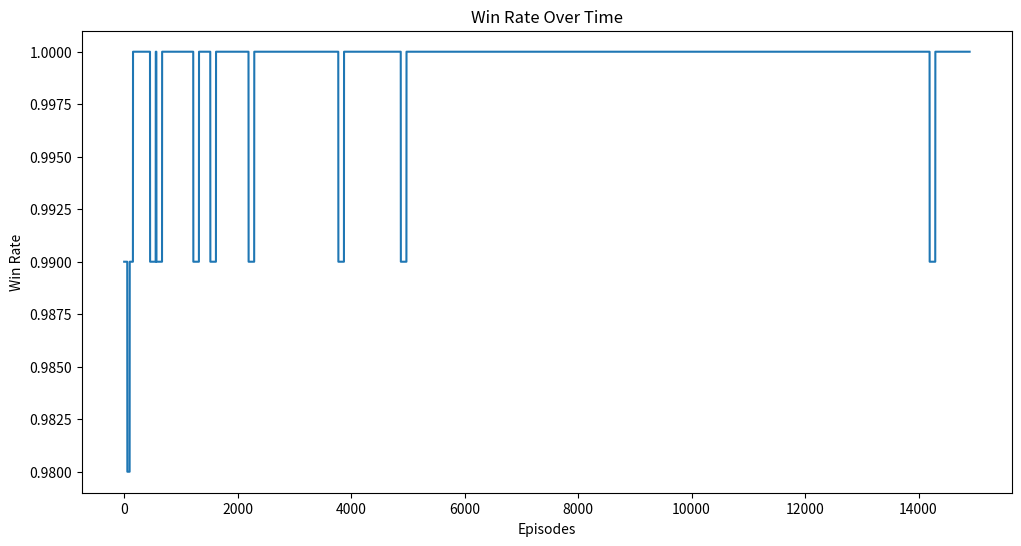
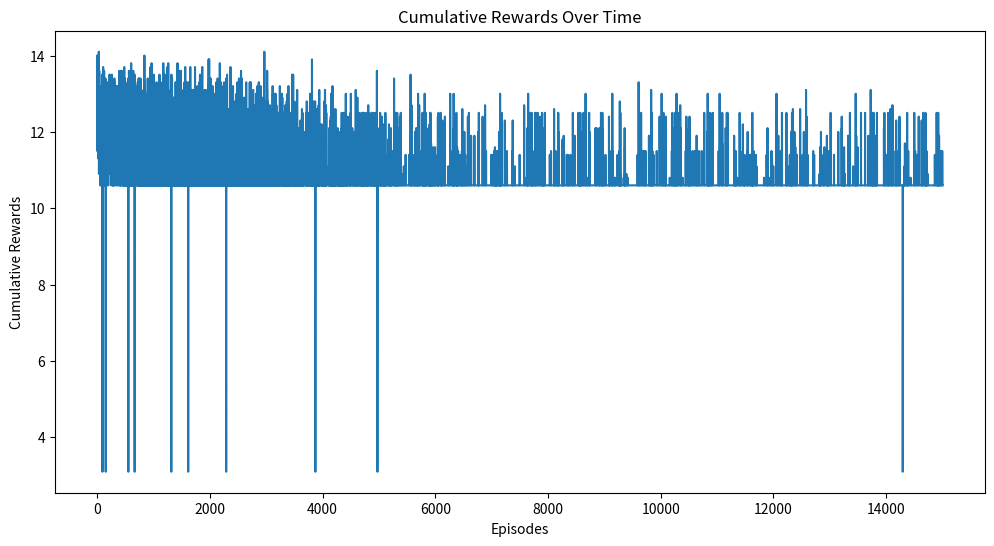
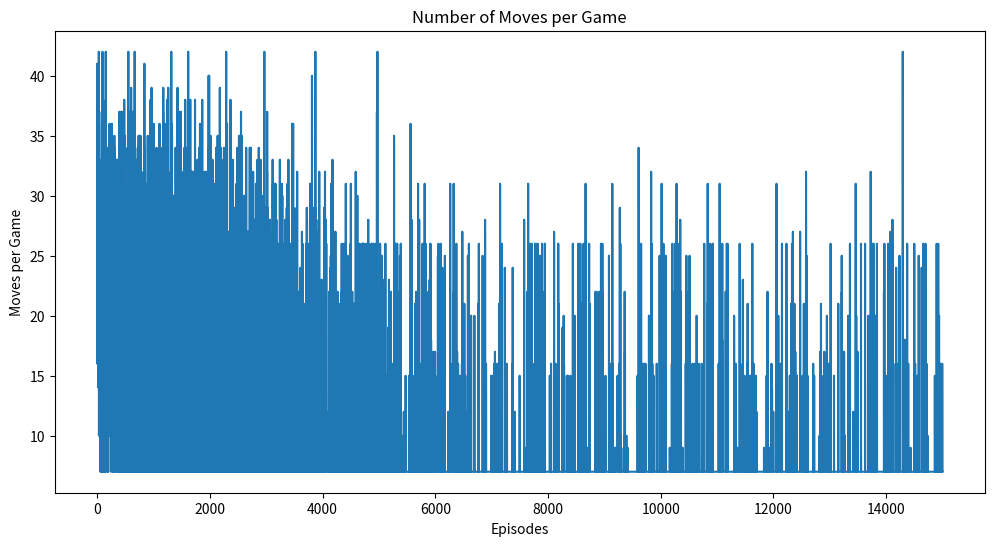
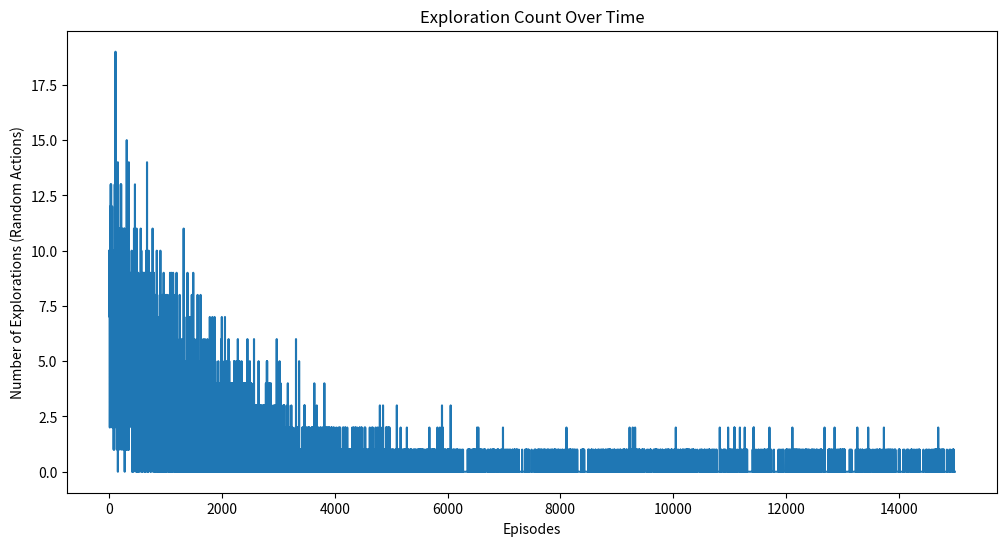
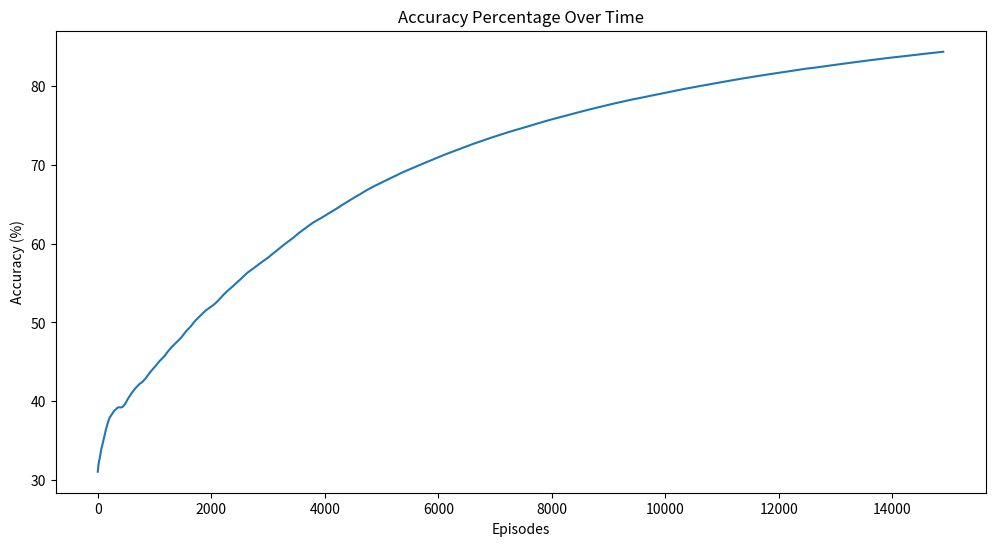

Write the Python code that produced these figures, in order.
import numpy as np
import random
import matplotlib.pyplot as plt
from collections import defaultdict


class ConnectFour:
    def __init__(self):
        self.board = np.zeros((6, 7))
        self.current_player = 1

    def reset(self):
        self.board = np.zeros((6, 7))
        self.current_player = 1

    def drop_piece(self, column):
        for row in range(5, -1, -1):
            if self.board[row][column] == 0:
                self.board[row][column] = self.current_player
                return True
        return False

    def get_next_open_row(self, col):
        for r in range(6):
            if self.board[r][col] == 0:
                return r
        return None

    def is_winning_move(self):
        for c in range(7):
            for r in range(6):
                if self.board[r][c] == self.current_player:
                    if (self.check_direction(r, c, 1, 0) or  # Horizontal
                            self.check_direction(r, c, 0, 1) or  # Vertical
                            self.check_direction(r, c, 1, 1) or  # Diagonal /
                            self.check_direction(r, c, 1, -1)):  # Diagonal \
                        return True
        return False

    def check_direction(self, row, col, delta_row, delta_col):
        count = 0
        for i in range(4):
            r = row + i * delta_row
            c = col + i * delta_col
            if 0 <= r < 6 and 0 <= c < 7 and self.board[r][c] == self.current_player:
                count += 1
            else:
                break
        return count == 4

    def switch_player(self):
        self.current_player = 2 if self.current_player == 1 else 1


class QLearningAgent:
    def __init__(self):
        self.q_table = defaultdict(lambda: np.zeros(7))
        self.epsilon = 0.3
        self.alpha = 0.1
        self.gamma = 0.95
        self.epsilon_decay = 0.9995  # Slower decay

    def get_action(self, state, valid_actions):
        if random.random() < self.epsilon:
            return random.choice(valid_actions)
        else:
            action_values = self.q_table[state]
            best_action = np.argmax(action_values)
            return best_action if best_action in valid_actions else random.choice(valid_actions)

    def update_q_value(self, state, action, reward, next_state):
        current_q = self.q_table[state][action]
        max_future_q = np.max(self.q_table[next_state]) if next_state else 0
        self.q_table[state][action] = current_q + self.alpha * (reward + self.gamma * max_future_q - current_q)

    def decay_epsilon(self):
        self.epsilon = max(0.01, self.epsilon * self.epsilon_decay)


def train_agent(episodes=30000):
    env = ConnectFour()
    agent = QLearningAgent()

    # Tracking metrics for visualization
    win_rates, cumulative_rewards, moves_per_game, exploration_counts, accuracies = [], [], [], [], []
    total_wins, total_actions, optimal_actions = 0, 0, 0

    for episode in range(episodes):
        env.reset()
        state = tuple(env.board.flatten())
        total_reward, moves, exploration_count = 0, 0, 0
        win = False

        while True:
            valid_actions = [c for c in range(7) if env.get_next_open_row(c) is not None]
            if random.random() < agent.epsilon:
                exploration_count += 1

            action = agent.get_action(state, valid_actions)

            # Calculate if the action is optimal
            best_action = np.argmax(agent.q_table[state])
            if action == best_action:
                optimal_actions += 1
            total_actions += 1

            env.drop_piece(action)
            moves += 1

            if env.is_winning_move():
                reward = 10  # Higher reward for winning
                agent.update_q_value(state, action, reward, None)
                total_reward += reward
                win = True
                break

            if 0 not in env.board[0]:  # Board is full
                reward = -1  # Draw penalty
                agent.update_q_value(state, action, reward, None)
                total_reward += reward
                break

            reward = 0.1  # Minor reward for non-terminal moves
            next_state = tuple(env.board.flatten())
            agent.update_q_value(state, action, reward, next_state)
            total_reward += reward
            state = next_state
            env.switch_player()

        agent.decay_epsilon()

        # Track metrics for visualization
        cumulative_rewards.append(total_reward)
        moves_per_game.append(moves)
        exploration_counts.append(exploration_count)
        win_rates.append(1 if win else 0)
        accuracy = optimal_actions / total_actions if total_actions > 0 else 0
        accuracies.append(accuracy * 100)

    # Calculating win rates over episodes
    win_rates = np.convolve(win_rates, np.ones(100) / 100, mode="valid")  # Rolling average over 100 episodes
    accuracies = np.convolve(accuracies, np.ones(100) / 100, mode="valid")  # Rolling average over 100 episodes

    # Plot metrics
    plot_training_performance(win_rates, cumulative_rewards, moves_per_game, exploration_counts, accuracies)
    return agent


def plot_training_performance(win_rates, cumulative_rewards, moves_per_game, exploration_counts, accuracies):
    # Plot Win Rate
    plt.figure(figsize=(12, 6))
    plt.plot(win_rates)
    plt.title("Win Rate Over Time")
    plt.xlabel("Episodes")
    plt.ylabel("Win Rate")
    plt.show()

    # Plot Cumulative Rewards
    plt.figure(figsize=(12, 6))
    plt.plot(cumulative_rewards)
    plt.title("Cumulative Rewards Over Time")
    plt.xlabel("Episodes")
    plt.ylabel("Cumulative Rewards")
    plt.show()

    # Plot Number of Moves per Game
    plt.figure(figsize=(12, 6))
    plt.plot(moves_per_game)
    plt.title("Number of Moves per Game")
    plt.xlabel("Episodes")
    plt.ylabel("Moves per Game")
    plt.show()

    # Plot Exploration Counts
    plt.figure(figsize=(12, 6))
    plt.plot(exploration_counts)
    plt.title("Exploration Count Over Time")
    plt.xlabel("Episodes")
    plt.ylabel("Number of Explorations (Random Actions)")
    plt.show()

    # Plot Accuracy Percentage Over Time
    plt.figure(figsize=(12, 6))
    plt.plot(accuracies)
    plt.title("Accuracy Percentage Over Time")
    plt.xlabel("Episodes")
    plt.ylabel("Accuracy (%)")
    plt.show()


if __name__ == "__main__":
    agent = train_agent(episodes=15000)
